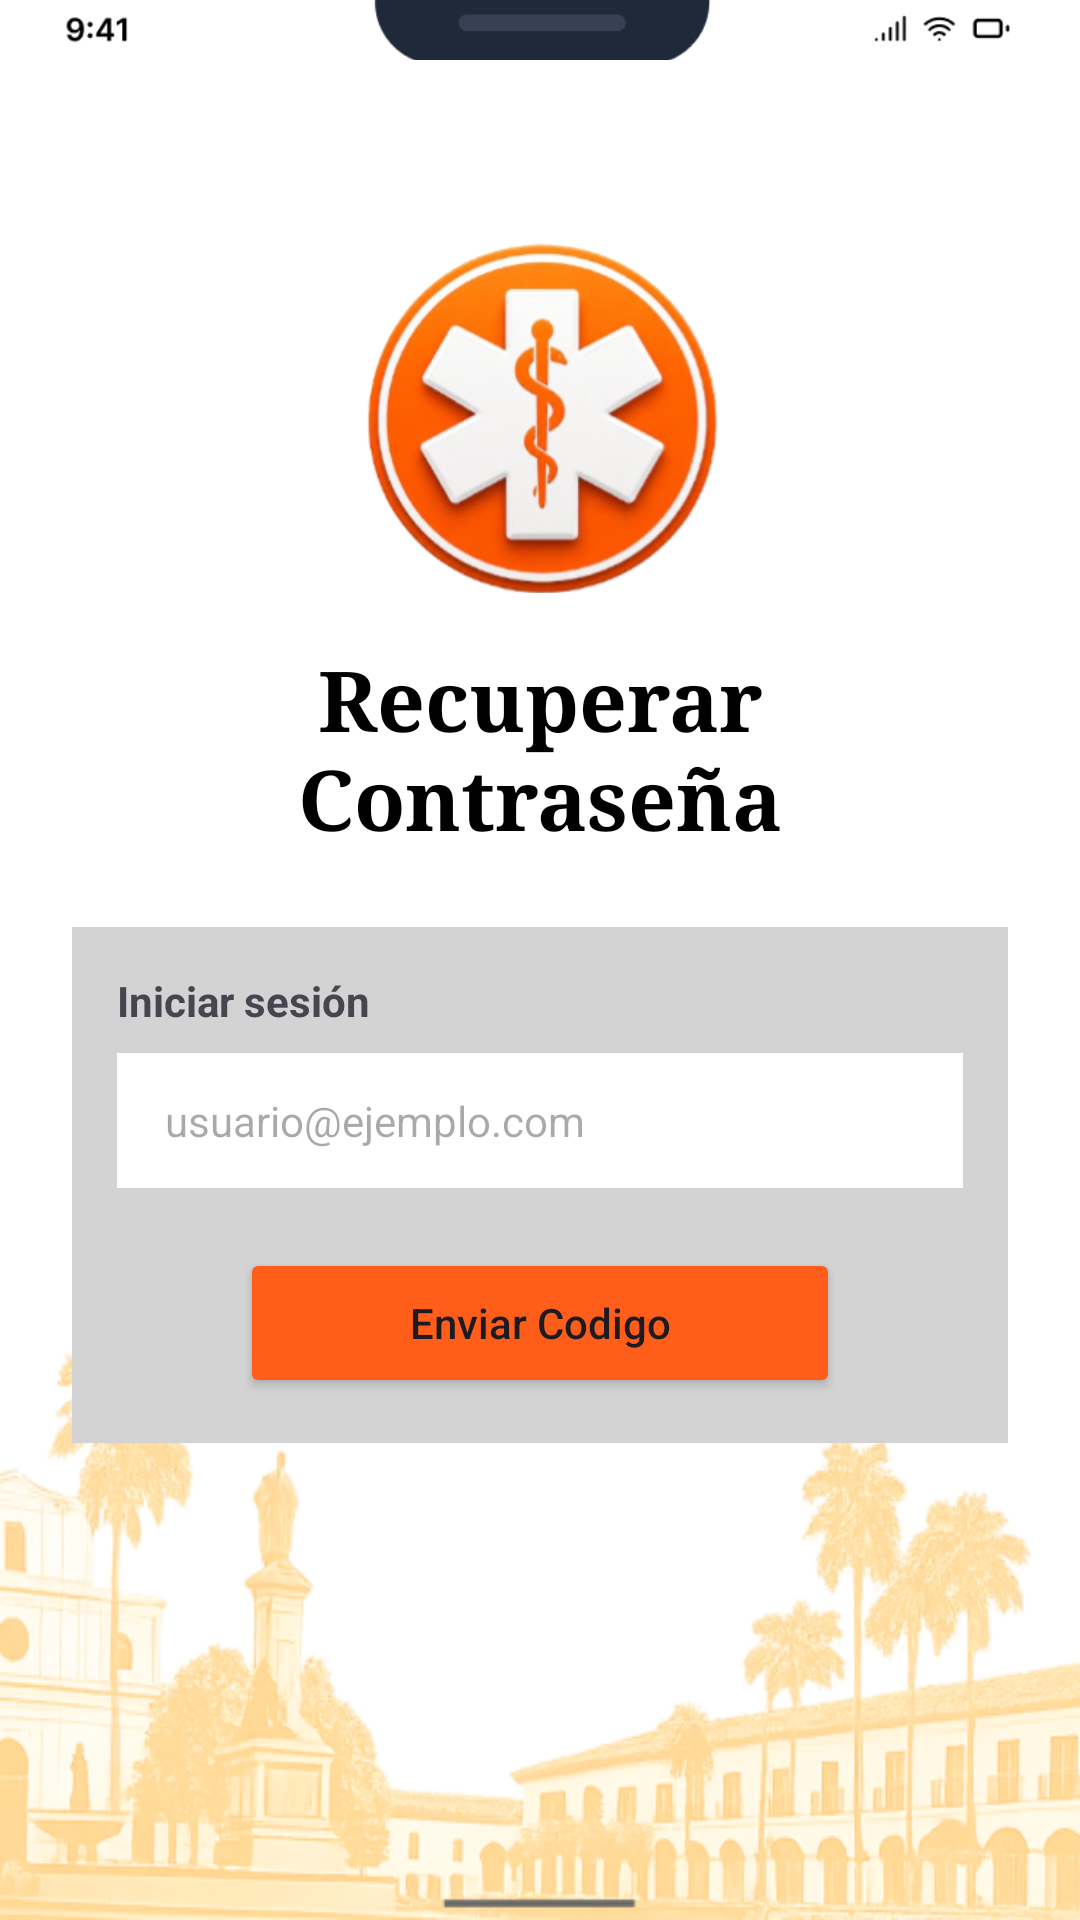

Write the Android layout XML for this screen, with the resource values it uses.
<!-- AndroidManifest.xml: application theme Theme.SSIGAM -->
<!-- res/layout/activity_recuperacion_contrasena_correo.xml -->
<?xml version="1.0" encoding="utf-8"?>
<RelativeLayout
    xmlns:android="http://schemas.android.com/apk/res/android"
    android:id="@+id/layoutRoot"
    android:layout_width="match_parent"
    android:layout_height="match_parent"
    android:background="#FFFFFF">

    <ImageView
        android:id="@+id/imgPalmas"
        android:layout_width="match_parent"
        android:layout_height="200dp"
        android:layout_alignParentBottom="true"
        android:src="@drawable/palmas"
        android:scaleType="fitXY"
        android:alpha="0.6" />

    <ImageView
        android:id="@+id/imgArriba2"
        android:layout_width="500dp"
        android:layout_height="20dp"
        android:scaleType="centerCrop"
        android:src="@drawable/arriba2"/>

    <LinearLayout
        android:id="@+id/layoutContenedorPrincipal"
        android:layout_width="match_parent"
        android:layout_height="match_parent"
        android:orientation="vertical"
        android:padding="24dp"
        android:gravity="center_horizontal">

        <ImageView
            android:id="@+id/imgSuperior2"
            android:layout_width="120dp"
            android:layout_height="150dp"
            android:src="@drawable/superior2"
            android:layout_marginTop="40dp" />

        <TextView
            android:id="@+id/tvTitulo"
            android:layout_width="wrap_content"
            android:layout_height="wrap_content"
            android:fontFamily="serif"
            android:gravity="center"
            android:text="Recuperar Contraseña"
            android:textColor="#000"
            android:textSize="28sp"
            android:textStyle="bold"/>

        <LinearLayout
            android:id="@+id/layoutFormulario"
            android:layout_width="match_parent"
            android:layout_height="wrap_content"
            android:layout_marginTop="24dp"
            android:background="#D3D3D3"
            android:orientation="vertical"
            android:padding="15dp">

            <TextView
                android:id="@+id/tvLabelLogin"
                android:layout_width="wrap_content"
                android:layout_height="wrap_content"
                android:text="Iniciar sesión"
                android:textStyle="bold" />

            <EditText
                android:id="@+id/etEmail"
                android:layout_width="match_parent"
                android:layout_height="45dp"
                android:layout_marginTop="8dp"
                android:background="#fff"
                android:hint="usuario@ejemplo.com"
                android:paddingLeft="16dp"
                android:textSize="14sp" />

            <Button
                android:id="@+id/btnLogin"
                android:layout_width="200dp"
                android:layout_height="50dp"
                android:layout_gravity="center"
                android:layout_marginTop="20dp"
                android:backgroundTint="#FF5E1A"
                android:text="Enviar Codigo"
                android:textAllCaps="false" />
        </LinearLayout>
    </LinearLayout>
</RelativeLayout>
<!-- resources referenced by this layout -->
<resources>
  <!-- drawable arriba2: png bitmap (drawable, 2565 bytes) -->
  <!-- drawable palmas: png bitmap (drawable, 140979 bytes) -->
  <!-- drawable superior2: png bitmap (drawable, 95727 bytes) -->
  <style name="Theme.SSIGAM" parent="Base.Theme.SSIGAM" />
  <style name="Base.Theme.SSIGAM" parent="Theme.Material3.DayNight.NoActionBar">
          
          
      </style>
</resources>
